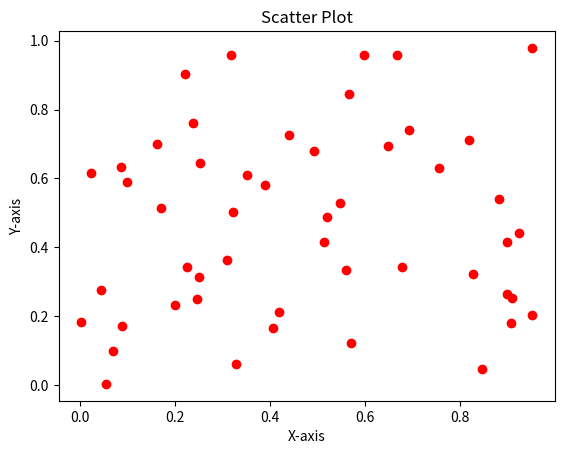

Reproduce this figure in Python.
# Question: What pattern can we observe in the scatter plot of randomly generated values?

import matplotlib.pyplot as plt
import numpy as np
import seaborn as sns
import pandas as pd
from mpl_toolkits.mplot3d import Axes3D  # Importing 3D plotting module

x = np.random.rand(50)
y = np.random.rand(50)

plt.scatter(x, y, color='red', marker='o')
plt.xlabel("X-axis")
plt.ylabel("Y-axis")
plt.title("Scatter Plot")
plt.show()